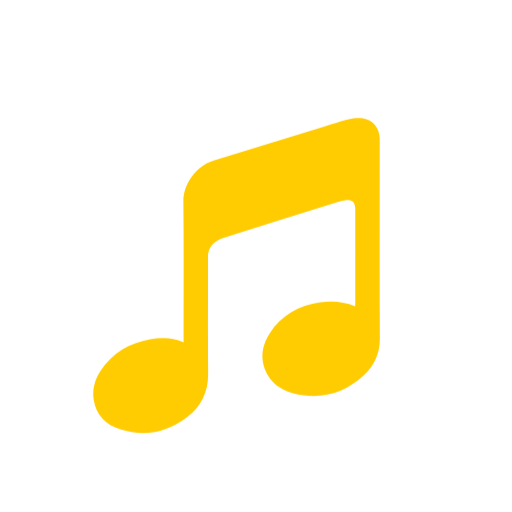
t = 0.00 s
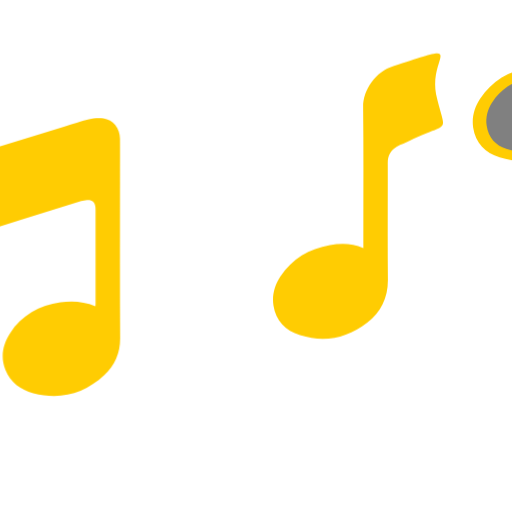
t = 2.38 s
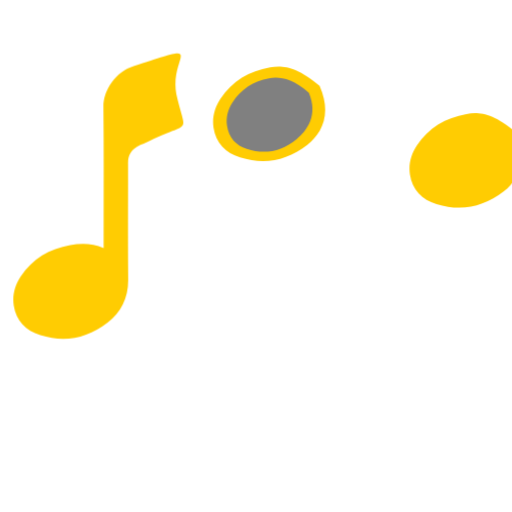
t = 4.25 s
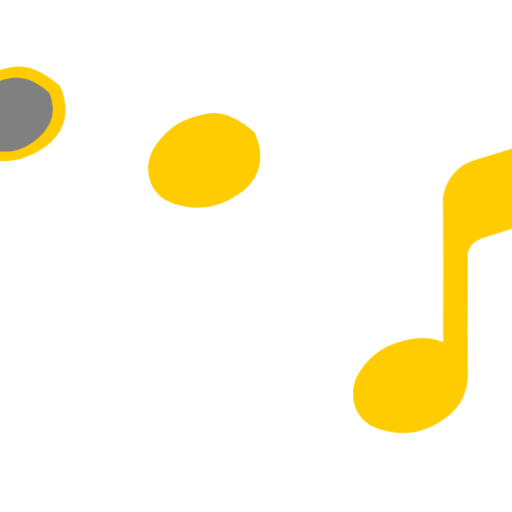
t = 6.13 s
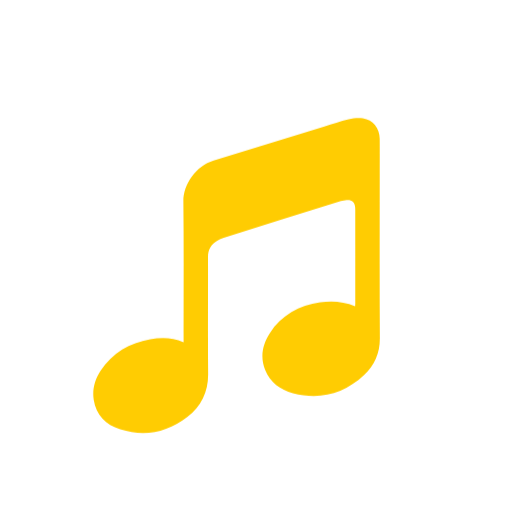
t = 8.00 s
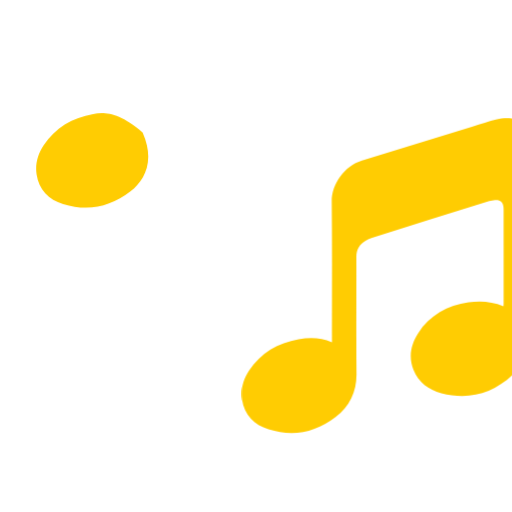
t = 9.00 s

The animated SVG that drew these frames (rendered in a browser with its animation timeline set to each time). Animation: 7 CSS @keyframes rules; frames cover the first 9.00 s, repeats indefinitely.

<svg xmlns="http://www.w3.org/2000/svg" id="music" width="100%" height="100%" shape-rendering="geometricPrecision" text-rendering="geometricPrecision" version="1.1" viewBox="0 0 769 769"><style id="music_sheet">@keyframes music_scale_animation__to{0%{transform:translate(384.5px,381.686597px)}53.333333%{transform:translate(384.499988px,381.686597px)}80%{transform:translate(-391.450012px,381.686597px)}}@keyframes music_scale_group_c_o{0%,80%{opacity:0}3.333333%,53.333333%{opacity:1}}@keyframes music_note1_animation__to{0%,3.333333%{transform:translate(1184.185608px,170.944336px)}53.333333%{transform:translate(-375.814392px,170.944336px)}}@keyframes music_note2_animation__to{0%,3.333333%{transform:translate(1484.185672px,240.944358px)}53.333333%{transform:translate(-85.814328px,240.944358px)}}@keyframes music_note3_animation__to{0%,3.333333%{transform:translate(355.236704px,413.795165px)}53.333333%{transform:translate(-1204.763296px,413.795165px)}}@keyframes music_note4_animation__to{0%,3.333333%{transform:translate(1915.236704px,413.796324px)}53.333333%{transform:translate(355.236704px,413.796324px)}}@keyframes music_note5_animation__to{0%,3.333333%{transform:translate(927.667693px,294.367107px)}53.333333%{transform:translate(-632.332307px,294.367107px)}}#music_scale_animation{animation:music_scale_animation__to 15000ms linear infinite normal forwards}#music_scale_group{animation:music_scale_group_c_o 15000ms linear infinite normal forwards}#music_note1_animation{animation:music_note1_animation__to 15000ms linear infinite normal forwards}#music_note2_animation{animation:music_note2_animation__to 15000ms linear infinite normal forwards}#music_note3_animation{animation:music_note3_animation__to 15000ms linear infinite normal forwards}#music_note4_animation{animation:music_note4_animation__to 15000ms linear infinite normal forwards}#music_note5_animation{animation:music_note5_animation__to 15000ms linear infinite normal forwards}</style><path id="background" fill="none" stroke="none" stroke-width="1" d="M392.49 676.01v72.19c0 11.03-8.32 21.11-19.18 23.18-1.61.31-3.27.48-4.9.48-47.97.03-95.93.02-143.9.02-11.76 0-22.02-9.02-23.56-20.72a23.27 23.27 0 01-.23-3.12c-.01-48.09-.01-96.18-.01-144.26 0-11.03 8.32-21.12 19.18-23.18 1.61-.31 3.27-.48 4.9-.48 48.01-.02 96.02-.02 144.02-.02 11.03 0 21.13 8.33 23.18 19.18.3 1.61.48 3.27.48 4.9.03 23.94.02 47.89.02 71.83z" transform="matrix(4 0 0 4 -801.294 -2320.4)"/><g id="music_scale_animation" transform="translate(384.5 381.687)"><g id="music_scale_group" fill="#fff" stroke="#fff" stroke-width=".2" opacity="0" transform="matrix(4 0 0 4 -1183.966 -2696.457)"><rect id="music_scale_line1" width="192.997" height="3.834" rx="0" ry="1.208" transform="translate(200.132 740.555)"/><rect id="music_scale_line2" width="192.997" height="3.834" rx="0" ry="1.208" transform="translate(198.854 705.727)"/><rect id="music_scale_line3" width="192.997" height="3.834" rx="0" ry="1.208" transform="translate(199.493 672.176)"/><rect id="music_scale_line4" width="192.997" height="3.834" rx="0" ry="1.208" transform="translate(199.707 603.839)"/><rect id="music_scale_line5" width="192.997" height="3.834" rx="0" ry="1.208" transform="translate(199.388 637.07)"/></g></g><g id="music_note1_animation" transform="translate(1184.186 170.944)"><g id="music_note1_group" stroke="none" transform="matrix(4 0 0 4 -1945.3 -2929.162)"><path id="music_note1_outline" fill="#FFCC02" stroke-width="1" d="M486.656 714.87c-7.75 1.41-14.16 5.05-18.58 11.74-2.17 3.29-3.22 6.94-2.64 10.88.87 5.86 4.58 9.48 9.98 11.17 9.17 2.87 17.71 1.18 25.25-4.71 5.17-4.03 9.408-11.267 4.6-22.136-8.961-7.673-14.42-7.703-18.61-6.943z"/><path id="music_note1_filling" fill="gray" stroke="none" stroke-width=".763" d="M486.257 718.956c-5.752 1.105-10.51 3.958-13.79 9.202-1.61 2.579-2.39 5.44-1.959 8.528.646 4.593 3.4 7.43 7.407 8.755 6.806 2.25 13.144.925 18.74-3.692 3.837-3.158 8.168-8.831 4.6-17.35-6.652-6.015-11.888-6.039-14.998-5.443z" opacity="1"/></g></g><g id="music_note2_animation" transform="translate(1484.186 240.944)"><path id="music_note2" fill="#FFCC02" stroke="none" stroke-width="1" d="M359.798 588.724c-7.75 1.41-14.16 5.05-18.58 11.74-2.17 3.29-3.22 6.94-2.64 10.88.87 5.86 4.58 9.48 9.98 11.17 9.17 2.87 17.71 1.18 25.25-4.71 5.17-4.03 9.408-11.268 4.6-22.137-8.962-7.673-14.42-7.703-18.61-6.943z" transform="matrix(4 0 0 4 -1437.868 -2424.575)"/></g><g id="music_note3_animation" transform="translate(355.237 413.795)"><path id="music_note3" fill="#FFCC02" stroke="none" stroke-width="1" d="M243.024 708.27c-4.18-1.82-8.36-1.85-12.55-1.09-7.75 1.41-14.16 5.05-18.58 11.74-2.17 3.29-3.22 6.94-2.64 10.88.87 5.86 4.58 9.48 9.98 11.17 9.17 2.87 17.71 1.18 25.25-4.71 5.17-4.03 7.81-9.35 7.75-16.1-.14-14.62-.01-29.24-.05-43.85-.01-2.75 1.13-4.73 3.43-6.09.78-.46 1.62-.85 2.48-1.12 14.65-4.62 29.3-9.21 43.96-13.8.71-.22 1.47-.39 2.21-.44 1.93-.14 2.99.79 3.17 2.72.03.35.04.71.04 1.07.01 11.64.01 23.28.01 34.92 0 .37-.04.75-.06 1.22-4.34-1.84-8.71-2.13-13.14-1.47-7.91 1.19-14.47 4.73-18.91 11.56-2.76 4.25-3.67 8.89-1.75 13.75 1.89 4.77 5.7 7.53 10.48 8.78 10.08 2.62 19.06.29 26.67-6.8 4-3.73 5.98-8.36 5.94-14.01-.13-20.54-.05-41.07-.05-61.61 0-4.41.02-8.82-.01-13.23-.03-3.79-2.55-6.99-6.3-7.56-1.74-.26-3.65-.04-5.38.38-3.08.74-6.08 1.8-9.12 2.73-13.86 4.24-27.71 8.49-41.57 12.7-6.63 2.01-11.42 8.95-11.35 15.41.19 17.16.07 34.32.08 51.48.01.37.01.77.01 1.37z" transform="matrix(4 0 0 4 -1051.622 -2732.85)"/></g><g id="music_note4_animation" transform="translate(1915.237 413.796)"><path id="music_note4" fill="#FFCC02" stroke="none" stroke-width="1" d="M243.024 708.27c-4.18-1.82-8.36-1.85-12.55-1.09-7.75 1.41-14.16 5.05-18.58 11.74-2.17 3.29-3.22 6.94-2.64 10.88.87 5.86 4.58 9.48 9.98 11.17 9.17 2.87 17.71 1.18 25.25-4.71 5.17-4.03 7.81-9.35 7.75-16.1-.14-14.62-.01-29.24-.05-43.85-.01-2.75 1.13-4.73 3.43-6.09.78-.46 1.62-.85 2.48-1.12 14.65-4.62 29.3-9.21 43.96-13.8.71-.22 1.47-.39 2.21-.44 1.93-.14 2.99.79 3.17 2.72.03.35.04.71.04 1.07.01 11.64.01 23.28.01 34.92 0 .37-.04.75-.06 1.22-4.34-1.84-8.71-2.13-13.14-1.47-7.91 1.19-14.47 4.73-18.91 11.56-2.76 4.25-3.67 8.89-1.75 13.75 1.89 4.77 5.7 7.53 10.48 8.78 10.08 2.62 19.06.29 26.67-6.8 4-3.73 5.98-8.36 5.94-14.01-.13-20.54-.05-41.07-.05-61.61 0-4.41.02-8.82-.01-13.23-.03-3.79-2.55-6.99-6.3-7.56-1.74-.26-3.65-.04-5.38.38-3.08.74-6.08 1.8-9.12 2.73-13.86 4.24-27.71 8.49-41.57 12.7-6.63 2.01-11.42 8.95-11.35 15.41.19 17.16.07 34.32.08 51.48.01.37.01.77.01 1.37z" transform="matrix(4 0 0 4 -1051.622 -2732.85)"/></g><g id="music_note5_animation" transform="translate(927.668 294.367)"><path id="music_note5" fill="#FFCC02" stroke="none" stroke-width="1" d="M359.684 689.748c-4.18-1.82-8.36-1.85-12.55-1.09-7.75 1.41-14.16 5.05-18.58 11.74-2.17 3.29-3.22 6.94-2.64 10.88.87 5.86 4.58 9.48 9.98 11.17 9.17 2.87 17.71 1.18 25.25-4.71 5.17-4.03 7.81-9.35 7.75-16.1-.14-14.62-.01-29.24-.05-43.85-.01-2.75 1.13-4.73 3.43-6.09.78-.46 1.62-.85 2.48-1.12 18.485-9.413 15.88-2.18 12.221-18.587-2.7-14.809 12.528-20.145-16.03-10.503-6.63 2.01-11.42 8.95-11.35 15.41.19 17.16.07 34.32.08 51.48.01.37.01.77.01 1.37z" transform="matrix(4 0 0 4 -1430.694 -2680.89)"/></g></svg>
